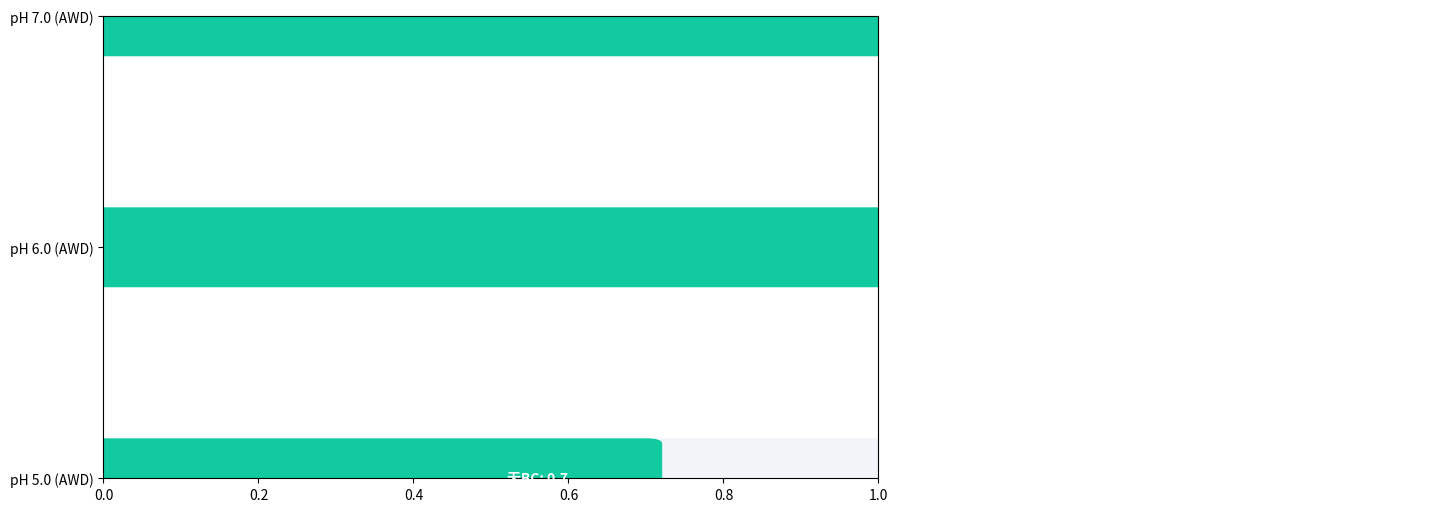

Source code (Python):
import matplotlib.pyplot as plt
import matplotlib.patches as patches

# 模拟数据
labels = ['pH 5.0 (AWD)', 'pH 6.0 (AWD)', 'pH 7.0 (AWD)']
values_no_bc = [0.70, 1.20, 1.80]
values_bc = [0.98, 1.55, 2.20]
max_val = 3.0  # 背景总长度

fig, ax = plt.subplots(figsize=(10, 6))

for i, label in enumerate(labels):
    # 1. 绘制背景条 (灰色)
    ax.add_patch(patches.FancyBboxPatch((0, i-0.15), max_val, 0.3, boxstyle="round,pad=0.02", color="#F1F5F9"))
    
    # 2. 绘制数据条 (渐变或纯色)
    # 无BC条 (这里简化为纯色，专业绘图需调用LinearSegmentedColormap)
    ax.add_patch(patches.FancyBboxPatch((0, i-0.15), values_no_bc[i], 0.3, boxstyle="round,pad=0.02", color="#11CAA0"))
    
    # 3. 添加文字标注
    ax.text(values_no_bc[i]-0.1, i, f'无BC: {values_no_bc[i]}', color='white', va='center', ha='right', fontweight='bold')

# 隐藏坐标轴，只留标签
ax.set_yticks(range(len(labels)))
ax.set_yticklabels(labels)
plt.show()
